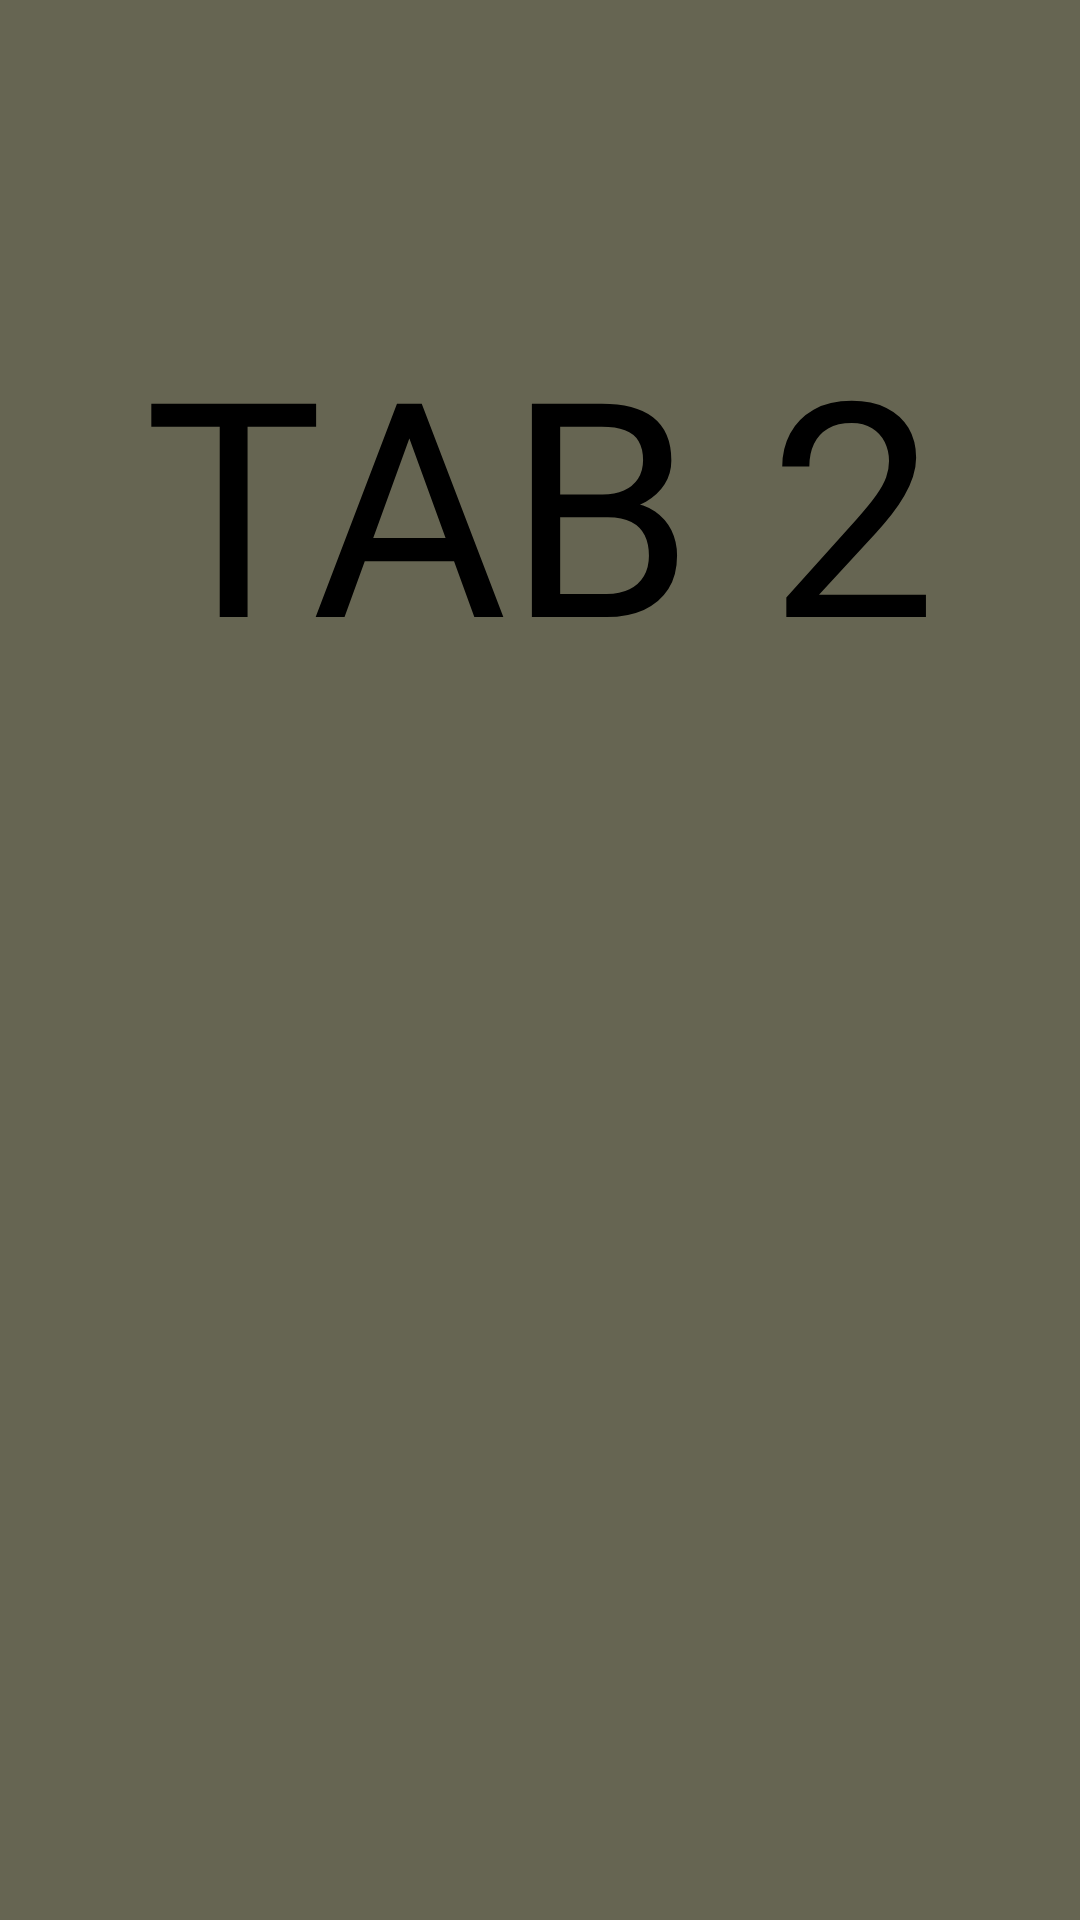

Android layout source for this screen:
<!-- AndroidManifest.xml: application theme AppTheme -->
<!-- res/layout/missingperson_tab.xml -->
<?xml version="1.0" encoding="utf-8"?>
<LinearLayout xmlns:android="http://schemas.android.com/apk/res/android"
    android:layout_width="match_parent"
    android:layout_height="match_parent"
    android:background="@color/colorPrimaryDark"
    android:orientation="vertical">

    <TextView
        android:layout_width="match_parent"
        android:layout_height="wrap_content"
        android:layout_marginTop="100dp"
        android:gravity="center"
        android:text="TAB 2"
        android:textColor="@android:color/background_dark"
        android:textSize="100sp" />

</LinearLayout>
<!-- resources referenced by this layout -->
<resources>
  <color name="colorPrimaryDark">#666552</color>
  <style name="AppTheme" parent="Theme.AppCompat.NoActionBar">
          
          <item name="colorPrimary">@color/colorPrimary</item>
          <item name="colorPrimaryDark">@color/colorPrimaryDark</item>
          <item name="colorAccent">@color/colorAccent</item>
          <item name="android:soundEffectsEnabled">false</item>
          <item name="android:popupMenuStyle">@style/CustomOverflow</item>
          <item name="android:itemTextAppearance">@style/MyPopupStyle</item>
      </style>
  <color name="colorPrimary">#4d4c3d</color>
  <color name="colorAccent">#f3ea3d</color>
  <style name="CustomOverflow" parent="@android:style/Widget.Holo.Light.ListPopupWindow">
          <item name="android:popupBackground">@color/colorPrimaryDark</item>
      </style>
  <style name="MyPopupStyle" parent="TextAppearance.AppCompat.Headline">
          <item name="android:textColor">@color/colorAccent</item>
          <item name="android:textSize">16dp</item>
      </style>
</resources>
